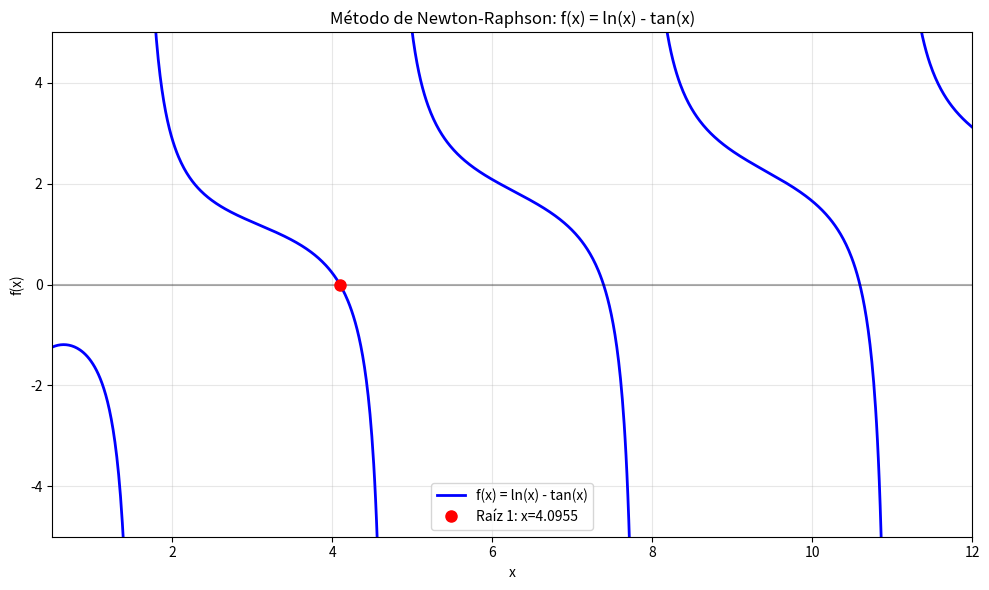

This figure's Python source:
import matplotlib.pyplot as plt
import numpy as np
import matplotlib
matplotlib.use('Agg')

# Función y su derivada
def f(x):
    """Función f(x) = ln(x) - tan(x)"""
    return np.log(x) - np.tan(x)

def df(x):
    """Derivada f'(x) = 1/x - sec²(x)"""
    return 1/x - (1/np.cos(x))**2

def newton_raphson(x0, tolerancia=0.0001, max_iter=50):
    """
    Método de Newton-Raphson simplificado
    
    Args:
        x0: punto inicial
        tolerancia: precisión deseada
        max_iter: máximo de iteraciones
    
    Returns:
        x: raíz encontrada (o None si no converge)
    """
    print(f"\nPunto inicial: x0 = {x0}")
    print(f"{'k':<3} {'x':<12} {'f(x)':<12}")
    print("-" * 30)
    
    x = x0
    for k in range(max_iter):
        fx = f(x)
        print(f"{k:<3} {x:<12.6f} {fx:<12.6f}")
        
        # Verificar convergencia
        if abs(fx) < tolerancia:
            print(f"\nConvergió en {k} iteraciones")
            print(f"Raíz: x = {x:.8f}")
            print(f"Verificación: f({x:.6f}) = {fx:.2e}")
            return x
        
        # Calcular siguiente punto
        dfx = df(x)
        x = x - fx/dfx
    
    print(f"No convergió en {max_iter} iteraciones")
    return None

# Encontrar raíces con diferentes puntos iniciales
print("MÉTODO DE NEWTON-RAPHSON PARA f(x) = ln(x) - tan(x)")
print("=" * 55)

puntos_iniciales = [3.5, 4.5]
raices = []

for x0 in puntos_iniciales:
    raiz = newton_raphson(x0)
    if raiz is not None:
        # Evitar raíces duplicadas
        es_nueva = True
        for r in raices:
            if abs(raiz - r) < 0.01:
                es_nueva = False
                print("(Raíz duplicada)")
                break
        if es_nueva:
            raices.append(raiz)

# Resumen final
print("\n" + "=" * 55)
print("RAÍCES ENCONTRADAS:")
print("=" * 55)
for i, raiz in enumerate(raices):
    print(f"Raíz {i+1}: x = {raiz:.8f}, f(x) = {f(raiz):.2e}")

# Gráfica simple
x = np.linspace(0.5, 12, 1000)
y = []

# Evaluar función evitando problemas en singularidades
for xi in x:
    try:
        yi = f(xi)
        if abs(yi) < 100:  # Evitar valores muy grandes cerca de singularidades
            y.append(yi)
        else:
            y.append(np.nan)
    except:
        y.append(np.nan)

plt.figure(figsize=(10, 6))
plt.plot(x, y, 'b-', linewidth=2, label='f(x) = ln(x) - tan(x)')
plt.axhline(y=0, color='k', linestyle='-', alpha=0.3)
plt.grid(True, alpha=0.3)

# Marcar las raíces encontradas
colores = ['red', 'green', 'orange', 'purple']
for i, raiz in enumerate(raices):
    color = colores[i % len(colores)]
    plt.plot(raiz, 0, 'o', markersize=8, color=color, 
             label=f'Raíz {i+1}: x={raiz:.4f}')

plt.xlabel('x')
plt.ylabel('f(x)')
plt.title('Método de Newton-Raphson: f(x) = ln(x) - tan(x)')
plt.legend()
plt.ylim(-5, 5)
plt.xlim(0.5, 12)

plt.tight_layout()
plt.savefig('metodo_newton_grafica.png', dpi=150, bbox_inches='tight')
print(f"\nGráfica guardada como: metodo_newton_grafica.png")
print(f"Se encontraron {len(raices)} raíces distintas")
